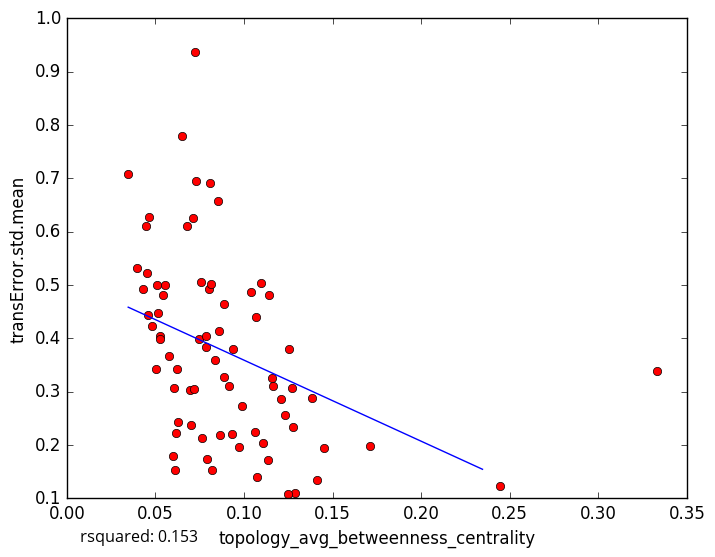

The table this chart was drawn from, first rows:
topology_avg_betweenness_centrality, transError.std.mean
0.06514, 0.7788
0.04503, 0.5224
0.06773, 0.6113
0.07855, 0.3834
0.1713, 0.1984
0.2444, 0.1227
0.08182, 0.1538
0.04301, 0.4923
0.03963, 0.5318
0.1066, 0.4405
0.1269, 0.306
0.1414, 0.1333
0.1451, 0.1947
0.1289, 0.1104
0.1071, 0.1398
0.06012, 0.1783
0.09304, 0.2198
0.0625, 0.2434
0.1232, 0.2561
0.3333, 0.3385
0.04479, 0.6106
0.08359, 0.3599
0.03463, 0.7082
0.04628, 0.6281
0.04561, 0.4431
0.07214, 0.9366
0.07465, 0.3988
0.08099, 0.6906
0.05263, 0.4043
0.08038, 0.4931
0.1278, 0.2329
0.06186, 0.2217
0.06224, 0.3415
0.08551, 0.6567
0.04831, 0.4235
0.05121, 0.4465
0.06034, 0.3069
0.0541, 0.4807
0.1247, 0.1082
0.07021, 0.2364
0.0787, 0.4051
0.09902, 0.2736
0.07265, 0.694
0.1141, 0.481
0.08847, 0.3265
0.08588, 0.4143
0.05558, 0.5005
0.07132, 0.6258
0.0939, 0.3793
0.1039, 0.487
0.09167, 0.3097
0.1094, 0.5038
0.08672, 0.2181
0.07632, 0.2138
0.1163, 0.3104
0.08132, 0.5021
0.06933, 0.3025
0.0887, 0.4646
0.1254, 0.3795
0.1211, 0.2864
... 18 more rows
